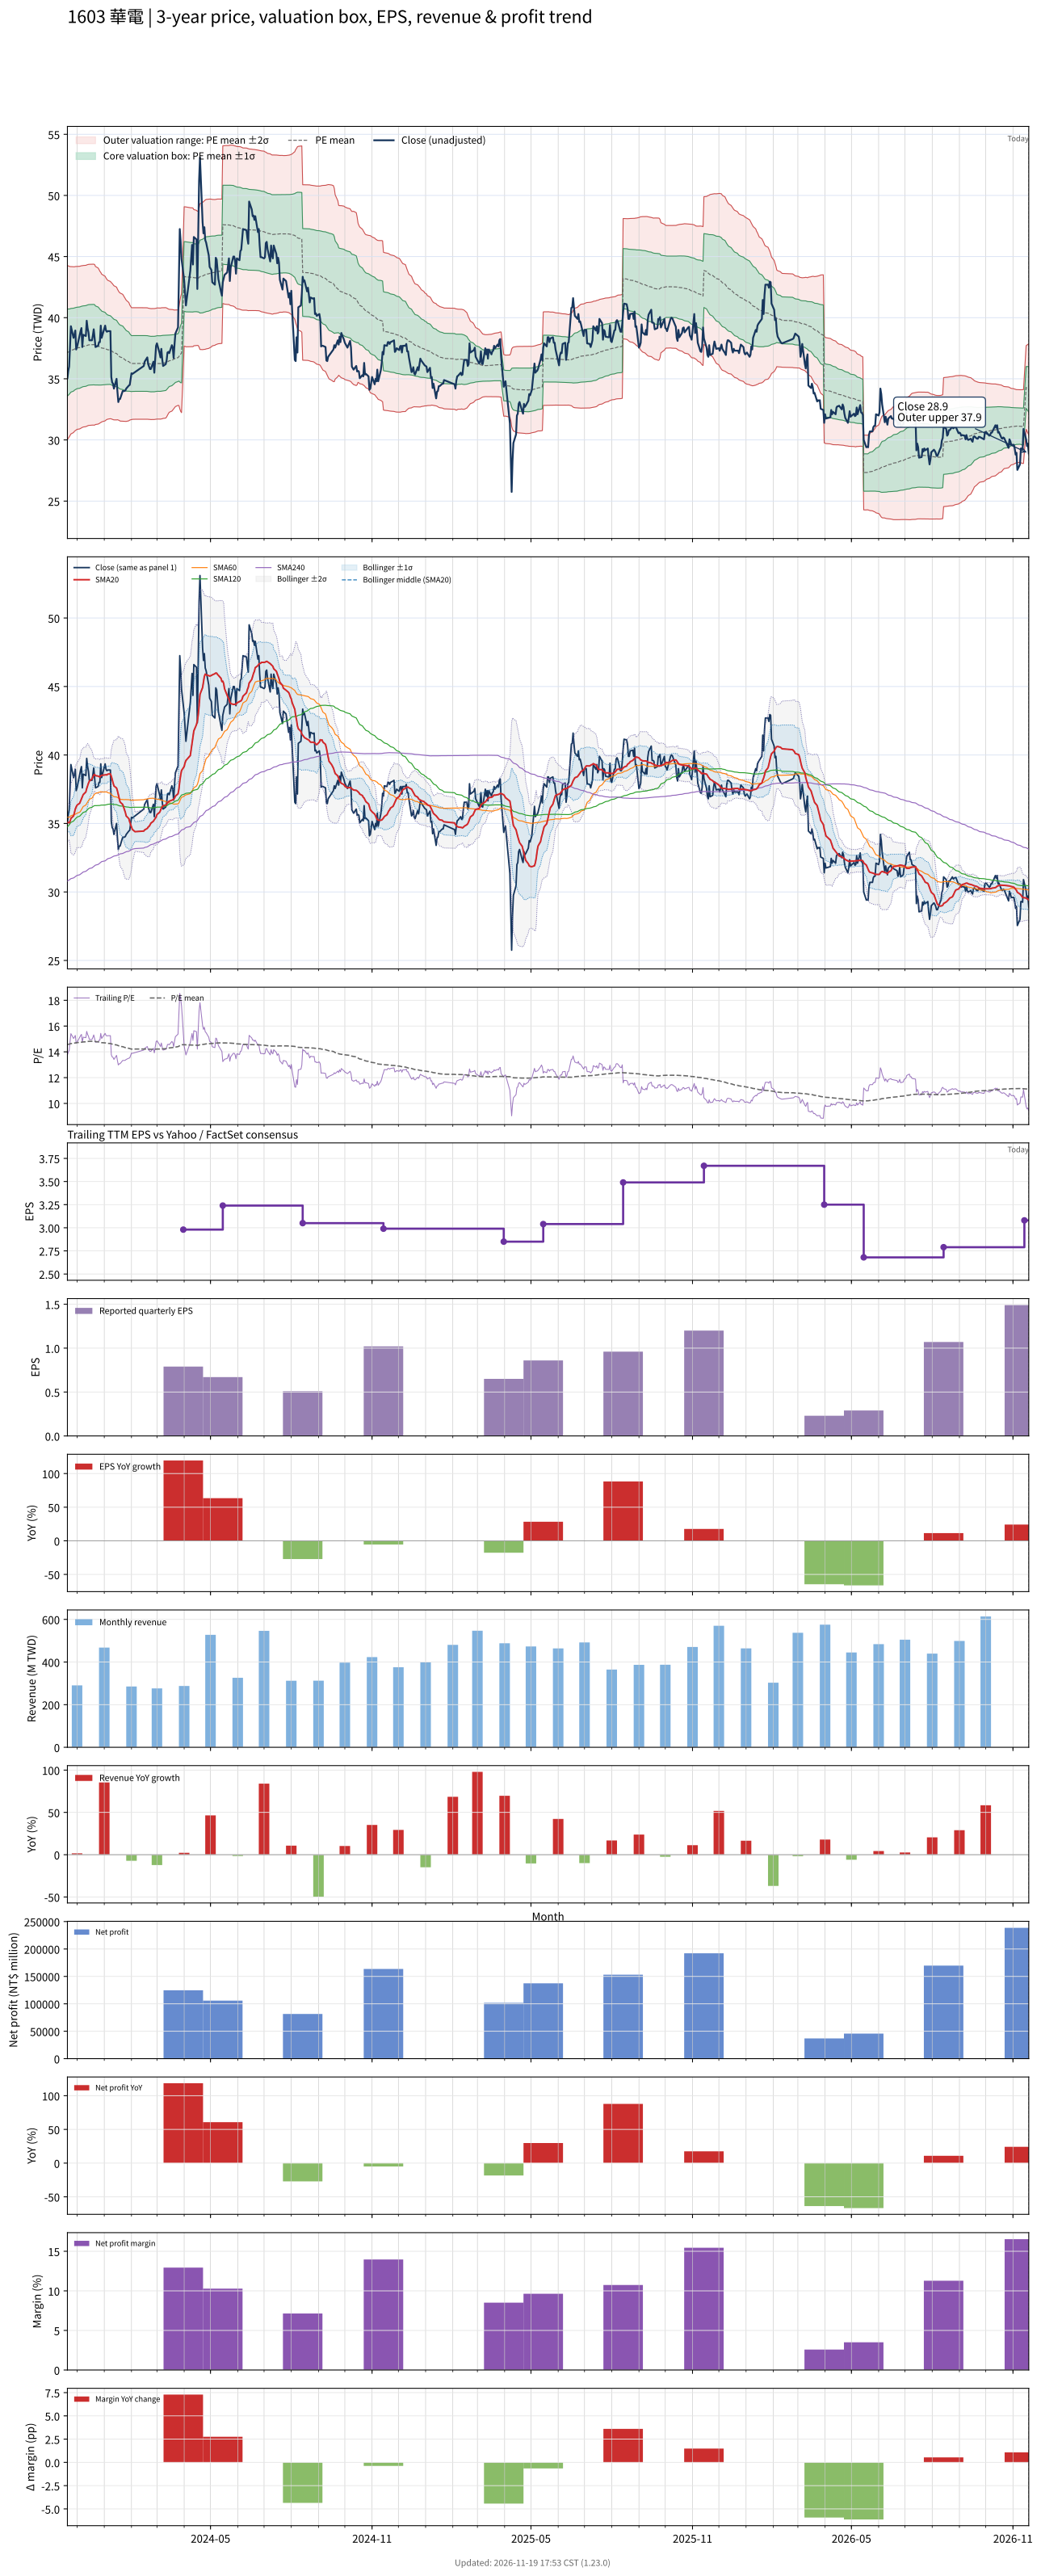

The data file committed next to this chart (first rows):
# chart-version: skill-stock-dynamic-val…
date, close, available_date, period_end, eps, ttm_eps, pe, pe_mean, pe_std, price_m2, price_m1, price_mean, price_p1, price_p2, forward_eps, forward_pe, forward_pe_mean, forward_pe_std, forward_price_m2, forward_price_m1, forward_price_mean, forward_price_p1, forward_price_p2, sma20
2023-11-20, 35.05, 2023-11-14, 2023-09-30, 1.08, 2.55, 13.75, 14.57, 1.396, 30.03, 33.59, 37.15, 40.71, 44.27, , , , , , , , , , 35.09
2023-11-21, 35.65, 2023-11-14, 2023-09-30, 1.08, 2.55, 13.98, 14.58, 1.383, 30.13, 33.66, 37.19, 40.71, 44.24, , , , , , , , , , 35.07
2023-11-22, 36, 2023-11-14, 2023-09-30, 1.08, 2.55, 14.12, 14.6, 1.369, 30.24, 33.73, 37.22, 40.71, 44.2, , , , , , , , , , 35.05
2023-11-23, 37.7, 2023-11-14, 2023-09-30, 1.08, 2.55, 14.78, 14.62, 1.355, 30.36, 33.82, 37.27, 40.73, 44.18, , , , , , , , , , 35.16
2023-11-24, 39.3, 2023-11-14, 2023-09-30, 1.08, 2.55, 15.41, 14.64, 1.342, 30.49, 33.91, 37.33, 40.76, 44.18, , , , , , , , , , 35.37
2023-11-27, 38.35, 2023-11-14, 2023-09-30, 1.08, 2.55, 15.04, 14.66, 1.329, 30.6, 33.99, 37.39, 40.78, 44.17, , , , , , , , , , 35.55
2023-11-28, 38.6, 2023-11-14, 2023-09-30, 1.08, 2.55, 15.14, 14.68, 1.319, 30.71, 34.07, 37.43, 40.8, 44.16, , , , , , , , , , 35.78
2023-11-29, 38.95, 2023-11-14, 2023-09-30, 1.08, 2.55, 15.27, 14.69, 1.316, 30.76, 34.11, 37.47, 40.83, 44.18, , , , , , , , , , 36.05
2023-11-30, 37.4, 2023-11-14, 2023-09-30, 1.08, 2.55, 14.67, 14.7, 1.312, 30.8, 34.15, 37.49, 40.84, 44.19, , , , , , , , , , 36.21
2023-12-01, 37.6, 2023-11-14, 2023-09-30, 1.08, 2.55, 14.75, 14.72, 1.306, 30.87, 34.2, 37.53, 40.85, 44.18, , , , , , , , , , 36.34
2023-12-04, 38.6, 2023-11-14, 2023-09-30, 1.08, 2.55, 15.14, 14.73, 1.304, 30.9, 34.23, 37.55, 40.88, 44.2, , , , , , , , , , 36.48
2023-12-05, 38.9, 2023-11-14, 2023-09-30, 1.08, 2.55, 15.25, 14.74, 1.302, 30.94, 34.26, 37.58, 40.9, 44.22, , , , , , , , , , 36.64
2023-12-06, 39.15, 2023-11-14, 2023-09-30, 1.08, 2.55, 15.35, 14.75, 1.3, 30.99, 34.3, 37.62, 40.93, 44.25, , , , , , , , , , 36.81
2023-12-07, 37.6, 2023-11-14, 2023-09-30, 1.08, 2.55, 14.75, 14.76, 1.296, 31.03, 34.33, 37.64, 40.95, 44.25, , , , , , , , , , 36.93
2023-12-08, 38.6, 2023-11-14, 2023-09-30, 1.08, 2.55, 15.14, 14.77, 1.295, 31.06, 34.36, 37.66, 40.97, 44.27, , , , , , , , , , 37.11
2023-12-11, 38.5, 2023-11-14, 2023-09-30, 1.08, 2.55, 15.1, 14.78, 1.294, 31.09, 34.39, 37.69, 40.98, 44.28, , , , , , , , , , 37.3
2023-12-12, 39.75, 2023-11-14, 2023-09-30, 1.08, 2.55, 15.59, 14.79, 1.293, 31.12, 34.42, 37.72, 41.02, 44.32, , , , , , , , , , 37.55
2023-12-13, 39.15, 2023-11-14, 2023-09-30, 1.08, 2.55, 15.35, 14.8, 1.293, 31.15, 34.45, 37.75, 41.04, 44.34, , , , , , , , , , 37.76
2023-12-14, 38.8, 2023-11-14, 2023-09-30, 1.08, 2.55, 15.22, 14.81, 1.292, 31.19, 34.48, 37.77, 41.07, 44.36, , , , , , , , , , 37.94
2023-12-15, 38.15, 2023-11-14, 2023-09-30, 1.08, 2.55, 14.96, 14.82, 1.291, 31.19, 34.49, 37.78, 41.07, 44.37, , , , , , , , , , 38.09
2023-12-18, 38.15, 2023-11-14, 2023-09-30, 1.08, 2.55, 14.96, 14.82, 1.291, 31.21, 34.5, 37.79, 41.09, 44.38, , , , , , , , , , 38.24
2023-12-19, 38.55, 2023-11-14, 2023-09-30, 1.08, 2.55, 15.12, 14.82, 1.291, 31.21, 34.51, 37.8, 41.09, 44.38, , , , , , , , , , 38.39
2023-12-20, 39.05, 2023-11-14, 2023-09-30, 1.08, 2.55, 15.31, 14.82, 1.29, 31.21, 34.5, 37.8, 41.09, 44.38, , , , , , , , , , 38.54
2023-12-21, 38.35, 2023-11-14, 2023-09-30, 1.08, 2.55, 15.04, 14.82, 1.288, 31.21, 34.5, 37.78, 41.06, 44.35, , , , , , , , , , 38.58
2023-12-22, 37.6, 2023-11-14, 2023-09-30, 1.08, 2.55, 14.75, 14.79, 1.267, 31.26, 34.49, 37.73, 40.96, 44.19, , , , , , , , , , 38.49
2023-12-25, 37.7, 2023-11-14, 2023-09-30, 1.08, 2.55, 14.78, 14.78, 1.252, 31.3, 34.49, 37.68, 40.87, 44.06, , , , , , , , , , 38.46
2023-12-26, 38, 2023-11-14, 2023-09-30, 1.08, 2.55, 14.9, 14.76, 1.236, 31.33, 34.49, 37.64, 40.79, 43.94, , , , , , , , , , 38.43
2023-12-27, 38, 2023-11-14, 2023-09-30, 1.08, 2.55, 14.9, 14.74, 1.217, 31.38, 34.49, 37.59, 40.69, 43.8, , , , , , , , , , 38.38
2023-12-28, 39.35, 2023-11-14, 2023-09-30, 1.08, 2.55, 15.43, 14.73, 1.204, 31.42, 34.49, 37.56, 40.63, 43.7, , , , , , , , , , 38.48
2023-12-29, 38.35, 2023-11-14, 2023-09-30, 1.08, 2.55, 15.04, 14.71, 1.185, 31.47, 34.5, 37.52, 40.54, 43.56, , , , , , , , , , 38.52
2024-01-02, 39.35, 2023-11-14, 2023-09-30, 1.08, 2.55, 15.43, 14.7, 1.159, 31.56, 34.52, 37.47, 40.43, 43.38, , , , , , , , , , 38.55
2024-01-03, 38.95, 2023-11-14, 2023-09-30, 1.08, 2.55, 15.27, 14.68, 1.139, 31.63, 34.53, 37.44, 40.34, 43.24, , , , , , , , , , 38.55
2024-01-04, 38.85, 2023-11-14, 2023-09-30, 1.08, 2.55, 15.24, 14.67, 1.123, 31.67, 34.54, 37.4, 40.27, 43.13, , , , , , , , , , 38.54
2024-01-05, 38.9, 2023-11-14, 2023-09-30, 1.08, 2.55, 15.25, 14.66, 1.114, 31.7, 34.54, 37.38, 40.22, 43.06, , , , , , , , , , 38.6
2024-01-08, 38.9, 2023-11-14, 2023-09-30, 1.08, 2.55, 15.25, 14.65, 1.1, 31.74, 34.54, 37.35, 40.16, 42.96, , , , , , , , , , 38.62
2024-01-09, 35.15, 2023-11-14, 2023-09-30, 1.08, 2.55, 13.78, 14.63, 1.093, 31.72, 34.51, 37.3, 40.08, 42.87, , , , , , , , , , 38.45
2024-01-10, 34.7, 2023-11-14, 2023-09-30, 1.08, 2.55, 13.61, 14.61, 1.09, 31.69, 34.47, 37.25, 40.02, 42.8, , , , , , , , , , 38.2
2024-01-11, 34.6, 2023-11-14, 2023-09-30, 1.08, 2.55, 13.57, 14.58, 1.083, 31.67, 34.43, 37.19, 39.95, 42.71, , , , , , , , , , 37.97
2024-01-12, 34.2, 2023-11-14, 2023-09-30, 1.08, 2.55, 13.41, 14.56, 1.076, 31.64, 34.38, 37.13, 39.87, 42.61, , , , , , , , , , 37.74
2024-01-15, 35, 2023-11-14, 2023-09-30, 1.08, 2.55, 13.73, 14.54, 1.065, 31.64, 34.35, 37.07, 39.79, 42.5, , , , , , , , , , 37.59
2024-01-16, 33.95, 2023-11-14, 2023-09-30, 1.08, 2.55, 13.31, 14.51, 1.047, 31.65, 34.32, 36.99, 39.66, 42.33, , , , , , , , , , 37.38
2024-01-17, 33.1, 2023-11-14, 2023-09-30, 1.08, 2.55, 12.98, 14.48, 1.037, 31.62, 34.27, 36.91, 39.56, 42.2, , , , , , , , , , 37.1
2024-01-18, 33.35, 2023-11-14, 2023-09-30, 1.08, 2.55, 13.08, 14.45, 1.028, 31.6, 34.22, 36.84, 39.46, 42.08, , , , , , , , , , 36.82
2024-01-19, 33.35, 2023-11-14, 2023-09-30, 1.08, 2.55, 13.08, 14.42, 1.027, 31.54, 34.16, 36.78, 39.4, 42.02, , , , , , , , , , 36.57
2024-01-22, 34, 2023-11-14, 2023-09-30, 1.08, 2.55, 13.33, 14.4, 1.018, 31.53, 34.12, 36.72, 39.32, 41.91, , , , , , , , , , 36.39
2024-01-23, 34, 2023-11-14, 2023-09-30, 1.08, 2.55, 13.33, 14.38, 1.007, 31.52, 34.09, 36.66, 39.23, 41.79, , , , , , , , , , 36.2
2024-01-24, 34, 2023-11-14, 2023-09-30, 1.08, 2.55, 13.33, 14.35, 0.9947, 31.52, 34.06, 36.59, 39.13, 41.66, , , , , , , , , , 36
2024-01-25, 34.05, 2023-11-14, 2023-09-30, 1.08, 2.55, 13.35, 14.33, 0.9864, 31.5, 34.02, 36.53, 39.05, 41.57, , , , , , , , , , 35.8
2024-01-26, 34.2, 2023-11-14, 2023-09-30, 1.08, 2.55, 13.41, 14.3, 0.9719, 31.52, 33.99, 36.47, 38.95, 41.43, , , , , , , , , , 35.55
2024-01-29, 34.45, 2023-11-14, 2023-09-30, 1.08, 2.55, 13.51, 14.28, 0.9486, 31.57, 33.98, 36.4, 38.82, 41.24, , , , , , , , , , 35.35
2024-01-30, 34.5, 2023-11-14, 2023-09-30, 1.08, 2.55, 13.53, 14.25, 0.9237, 31.62, 33.98, 36.34, 38.69, 41.05, , , , , , , , , , 35.11
2024-01-31, 35, 2023-11-14, 2023-09-30, 1.08, 2.55, 13.73, 14.23, 0.9107, 31.64, 33.96, 36.29, 38.61, 40.93, , , , , , , , , , 34.91
2024-02-01, 35.45, 2023-11-14, 2023-09-30, 1.08, 2.55, 13.9, 14.21, 0.8969, 31.67, 33.96, 36.24, 38.53, 40.82, , , , , , , , , , 34.74
2024-02-02, 35.4, 2023-11-14, 2023-09-30, 1.08, 2.55, 13.88, 14.22, 0.8953, 31.68, 33.97, 36.25, 38.53, 40.82, , , , , , , , , , 34.57
2024-02-05, 35.55, 2023-11-14, 2023-09-30, 1.08, 2.55, 13.94, 14.22, 0.8946, 31.69, 33.97, 36.25, 38.54, 40.82, , , , , , , , , , 34.4
2024-02-15, 36.05, 2023-11-14, 2023-09-30, 1.08, 2.55, 14.14, 14.22, 0.8942, 31.7, 33.98, 36.26, 38.54, 40.82, , , , , , , , , , 34.45
2024-02-16, 36.4, 2023-11-14, 2023-09-30, 1.08, 2.55, 14.27, 14.22, 0.8938, 31.7, 33.98, 36.25, 38.53, 40.81, , , , , , , , , , 34.53
2024-02-19, 36.75, 2023-11-14, 2023-09-30, 1.08, 2.55, 14.41, 14.22, 0.8935, 31.69, 33.97, 36.25, 38.53, 40.81, , , , , , , , , , 34.64
2024-02-20, 36.2, 2023-11-14, 2023-09-30, 1.08, 2.55, 14.2, 14.21, 0.8911, 31.69, 33.96, 36.24, 38.51, 40.78, , , , , , , , , , 34.74
... 668 more rows
